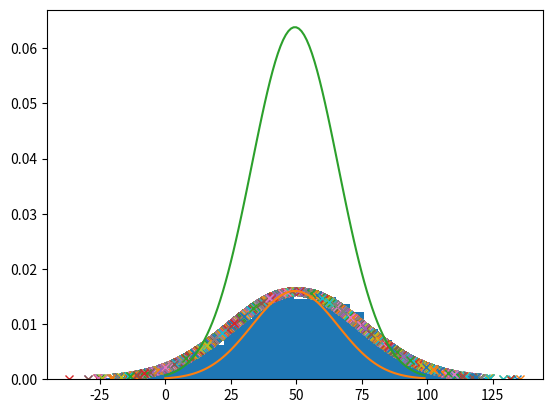

Write the Python code that produced this figure.
import numpy as np
import matplotlib.pyplot as plt
from scipy.stats import gaussian_kde as gkde
from scipy.stats import norm, uniform, loggamma

def generate_random_dist():
    data=np.random.randn(30) #random sampling of data

    kde=gkde(data) #generating a distribution function using kde algorithm

    xs = np.linspace(min(data)-1, max(data) +1, 100) 
    r = kde(xs)

    return r/np.trapezoid(r) #turning distribution function into array of values i can plot

def generate_candidate(x):
    return np.random.normal(x, 8) #draws a random candidate from a normal distribution centered at previous state

def generate_acceptance(x,x1):

    rf = norm.pdf(x1,50,25)/norm.pdf(x,50,25)
    #rg=0 # for asymmetric candidate distributions

    return min(1,rf)

def change_states(acceptance):
    threshold = np.random.uniform(0,1)

    if acceptance>threshold:
        return True
    return False

def metropolis(start,samples):

    count=0
    r=[]

    #use mean of starting distribution as initial state
    x=50
    #1. generate random candidate based on previous state
    #2. check acceptance probability
    #3. move/not move states
    #4. repeat until stationary distribution is found (if convergence has been met)

    for i in range(samples):

        s = f"{x} --> "

        x1 = generate_candidate(x)

        acceptance = generate_acceptance(x,x1)

        cs = change_states(acceptance)

        if(cs):
            x=x1

        plt.plot(x, norm.pdf(x,50,25), 'x')
        
        print(f"{s}{x} : acceptance = {acceptance} : change? {cs} : count = {count}")
        count+=1
        r.append(x)
    
    burn_in= int(0.25* len(r))
    return r[burn_in:]


def main():
    
    x=np.linspace(50-75, 50+75,100)

    start=norm.pdf(x,50,25)*4 #our starting normal distribution
    goal=norm.pdf(x,50,25)  #goal, unknown to algorithm

    goal/=np.trapezoid(goal,x)
    
    met=metropolis(start,samples=10000)
    
    plt.hist(met, bins=30, density=True)
    plt.plot(goal)
    plt.plot(start)
    plt.show()

if __name__ == "__main__":

    main()
